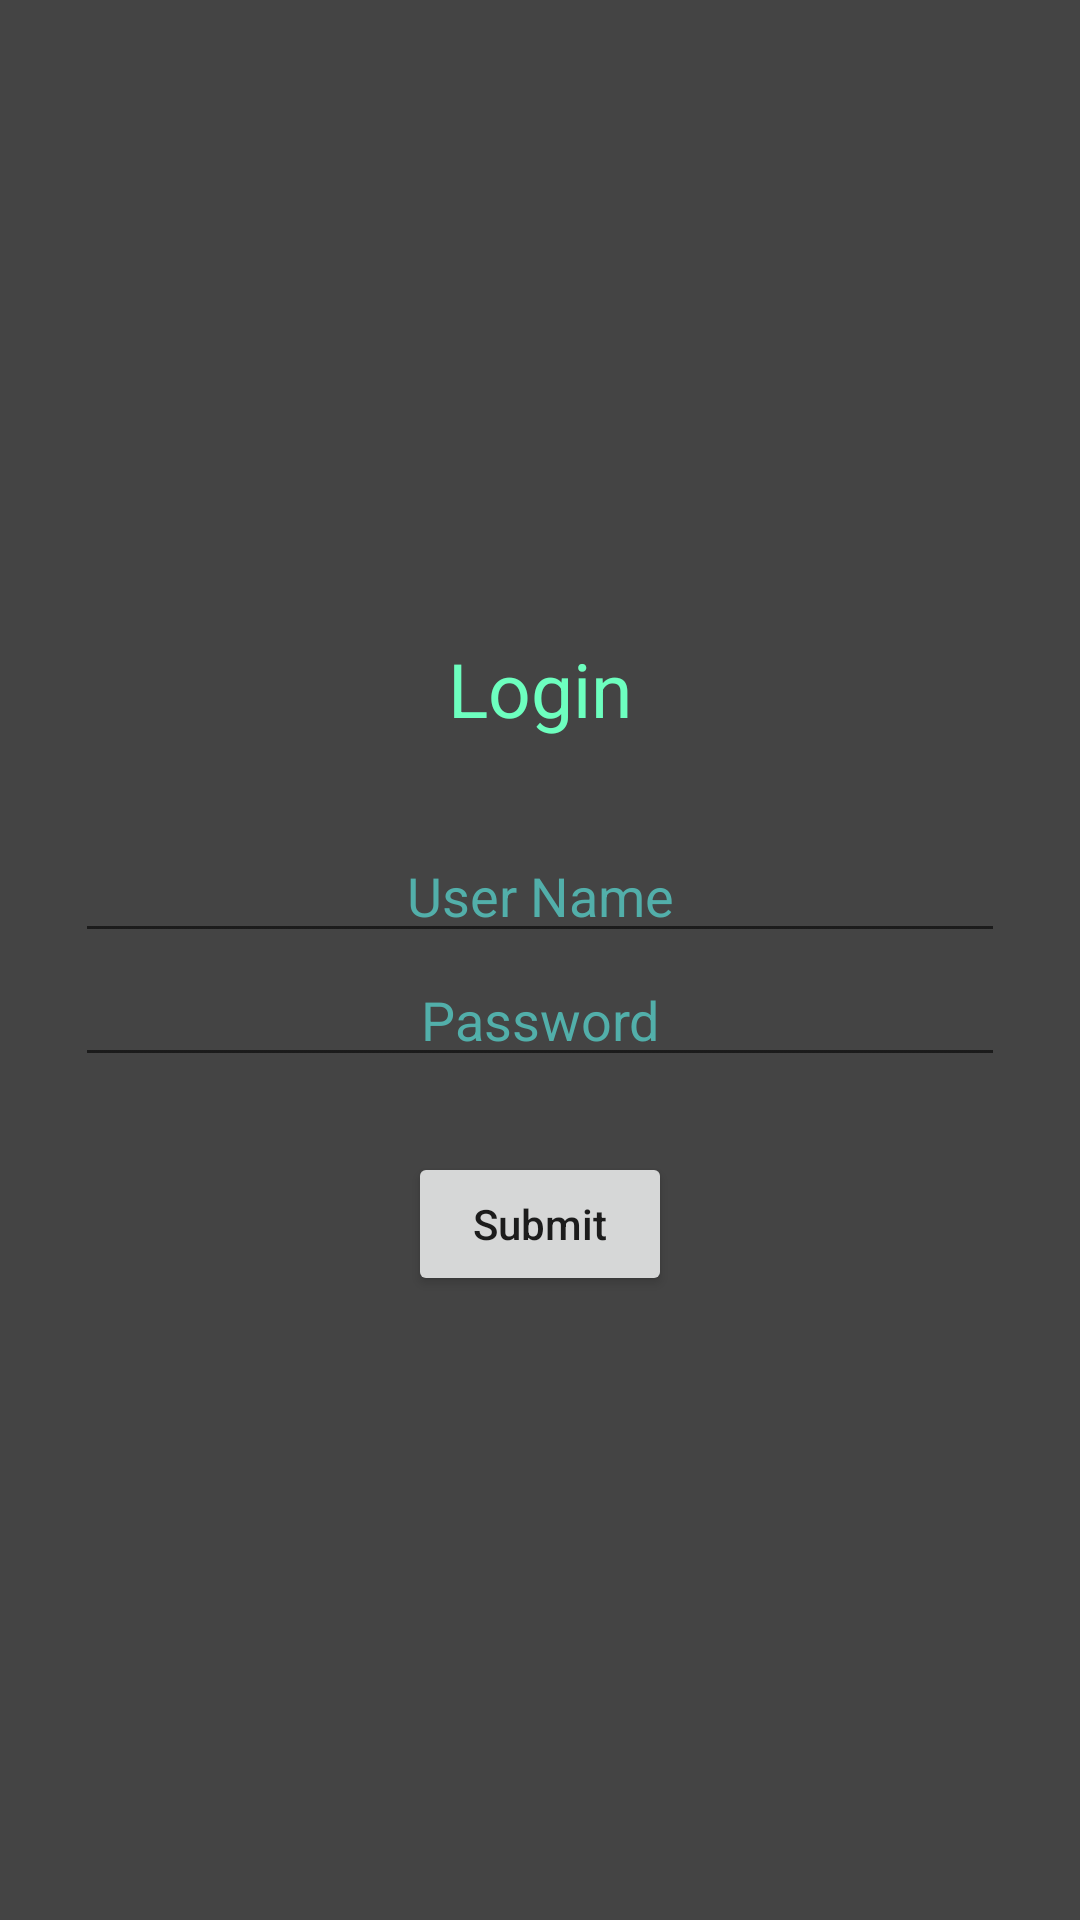

This screen was rendered from an Android layout file. Write that file and the resources it references.
<!-- AndroidManifest.xml: activity theme Theme.AppLab7.NoActionBar -->
<!-- res/layout/activity_main.xml -->
<?xml version="1.0" encoding="utf-8"?>
<androidx.coordinatorlayout.widget.CoordinatorLayout xmlns:android="http://schemas.android.com/apk/res/android"
    xmlns:app="http://schemas.android.com/apk/res-auto"
    xmlns:tools="http://schemas.android.com/tools"
    android:layout_width="match_parent"
    android:layout_height="match_parent"
    tools:context=".MainActivity">
    <LinearLayout
        android:id="@+id/ll_main_layout"
        android:layout_width="match_parent"
        android:layout_height="match_parent"
        android:gravity="center"
        android:background="#444444"
        android:padding="25dp"
        android:orientation="vertical">

        <TextView
            android:layout_width="wrap_content"
            android:layout_height="wrap_content"
            android:textSize="25dp"
            android:textColor="#6dffbf"
            android:padding="30dp"
            android:text="Login"/>

        <EditText
            android:id="@+id/et_user_name"
            android:hint="User Name"
            android:textColor="#6bfff7"
            android:textColorHint="#52afaa"
            android:textAlignment="center"
            android:layout_width="match_parent"
            android:layout_height="wrap_content"/>
        <EditText
            android:id="@+id/et_password"
            android:hint="Password"
            android:textColor="#6bfff7"
            android:textColorHint="#52afaa"
            android:textAlignment="center"
            android:inputType="textPassword"
            android:layout_width="match_parent"
            android:layout_height="wrap_content"/>
        <LinearLayout
            android:layout_width="match_parent"
            android:layout_height="wrap_content"
            android:gravity="center"
            android:padding="25dp"
            android:orientation="horizontal">
            <Button
                android:id="@+id/btn_submit"
                android:text="Submit"
                android:textAllCaps="false"
                android:layout_width="wrap_content"
                android:layout_height="wrap_content" />
        </LinearLayout>
    </LinearLayout>


</androidx.coordinatorlayout.widget.CoordinatorLayout>
<!-- resources referenced by this layout -->
<resources>
  <style name="Theme.AppLab7.NoActionBar">
          <item name="windowActionBar">false</item>
          <item name="windowNoTitle">true</item>
      </style>
</resources>
